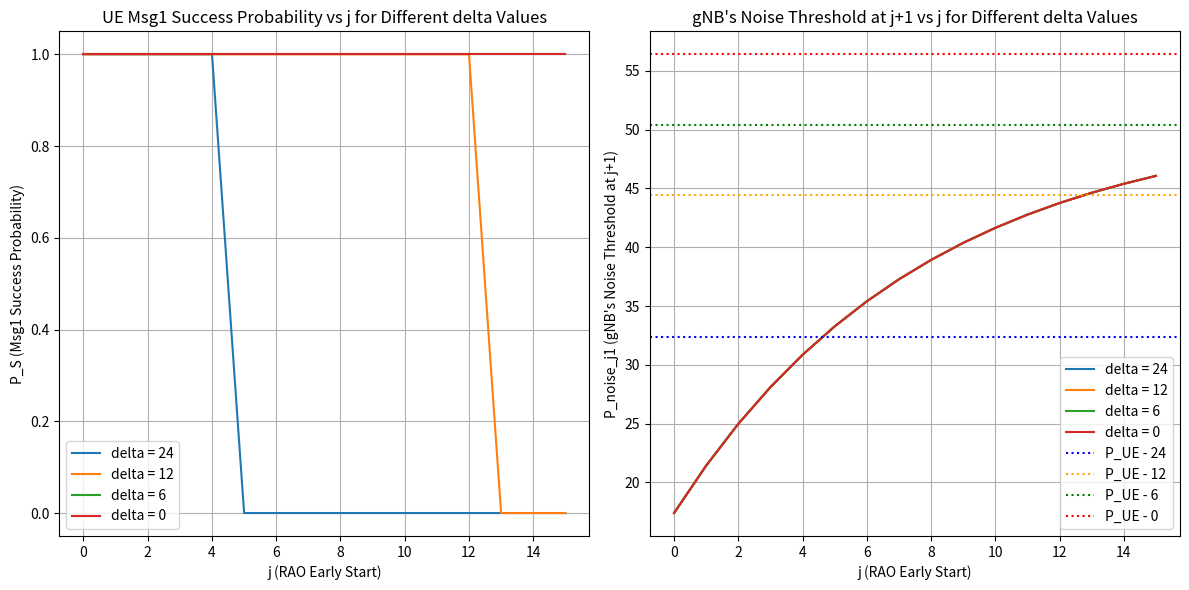

Python code for this plot:
##
## Institution : National Taiwan Univeristy of Science and Technology
## Name : Wilfrid Azariah
## File Name : model01_03.py
## Dependency : numpy, matplotlib
##
## Description:
## Basic attacker model that will calculate UE's msg1 received
## probability by gNB when attacker has j early start
## This code change the gnb noise to msg1 threshold while keeping
## alpha = 0.12 and T_a = 1
###############################################################

import numpy as np
import matplotlib.pyplot as plt

def compute_p_success(P_noise, P_attacker, P_UE, alpha, delta_values, Ta, j_max):
    j_range = np.arange(0, j_max+1)
    results_P_S = {}
    results_P_noise_j1 = {}
    
    for delta in delta_values:
        P_noise_values = [P_noise]
        
        for i in range(1, j_max + 1):
            if (i - 1) % (Ta) == 0 and i > 0:
                P_next = (1 - alpha) * P_noise_values[-1] + alpha * P_attacker
            else:
                P_next = (1 - alpha) * P_noise_values[-1] + alpha * P_noise
            
            P_noise_values.append(P_next)
        
        P_S = [1 if P_UE > (P_noise_values[j] + delta) else 0 for j in range(j_max+1)]
        results_P_S[delta] = P_S

        P_noise_j1 = [P_noise_values[j] for j in range(j_max+1)]
        results_P_noise_j1[delta] = P_noise_j1
    
    return j_range, results_P_S, results_P_noise_j1

# Given parameters
P_noise = 17.4  # dB
P_attacker = 51  # dB
P_UE = 56.4  # dB
alpha = 0.12
delta_values = [24,12,6,0]
Ta = 1
j_max = 15

# Compute results
j_range, results_P_S, results_P_noise_j1 = compute_p_success(P_noise, P_attacker, P_UE, alpha, delta_values, Ta, j_max)

# Plot results
plt.figure(figsize=(12, 6))
plt.subplot(1, 2, 1)
for delta, P_S in results_P_S.items():
    plt.plot(j_range, P_S, label=f'delta = {delta}')

plt.xlabel("j (RAO Early Start)")
plt.ylabel("P_S (Msg1 Success Probability)")
plt.title("UE Msg1 Success Probability vs j for Different delta Values")
plt.legend()
plt.grid()

plt.subplot(1, 2, 2)
for delta, P_noise_j1 in results_P_noise_j1.items():
    plt.plot(j_range, P_noise_j1, label=f'delta = {delta}')
plt.axhline(P_UE - delta_values[0], color='blue', ls='dotted', label=f'P_UE - {delta_values[0]}')
plt.axhline(P_UE - delta_values[1], color='orange', ls='dotted', label=f'P_UE - {delta_values[1]}')
plt.axhline(P_UE - delta_values[2], color='green', ls='dotted', label=f'P_UE - {delta_values[2]}')
plt.axhline(P_UE - delta_values[3], color='red', ls='dotted', label=f'P_UE - {delta_values[3]}')
plt.xlabel("j (RAO Early Start)")
plt.ylabel("P_noise_j1 (gNB's Noise Threshold at j+1)")
plt.title("gNB's Noise Threshold at j+1 vs j for Different delta Values")
plt.legend()
plt.grid()

plt.tight_layout()
plt.show()
